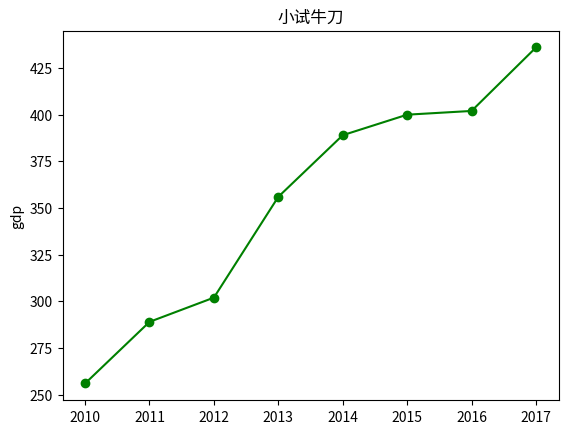

Write Python code to recreate this figure.
#coding:utf8
import matplotlib.pyplot as plt

years = [2010, 2011, 2012, 2013, 2014, 2015, 2016, 2017]
GDPs = [256, 289, 302, 356, 389, 400, 402, 436]
plt.plot(years, GDPs, color='green', marker='o', linestyle='solid')
plt.title('小试牛刀')
plt.ylabel('gdp')
plt.show()
